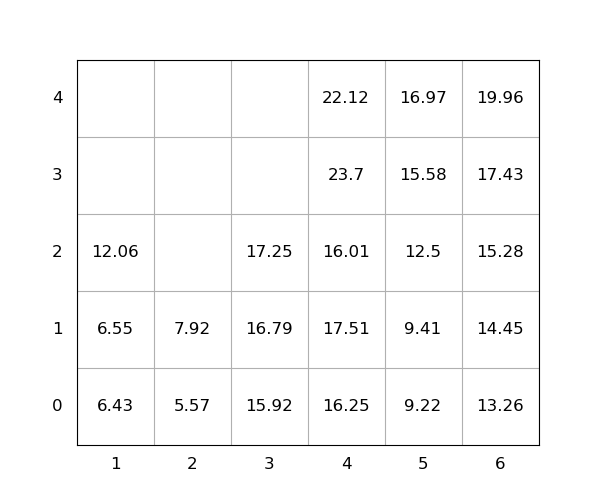

The file beside this chart, header and first rows:
idx, loc_x, loc_y, loc_z, weight, group, score, seq, reloc, size(ft)
1, 5, 0, 0, 9.22, 0, 9.22, 0, 0, 20
2, 3, 0, 0, 15.92, 0, 15.92, 0, 0, 20
3, 4, 0, 0, 16.25, 0, 16.25, 0, 1.0, 20
4, 4, 0, 1, 17.51, 0, 17.51, 0, 1.0, 20
5, 4, 0, 2, 16.01, 0, 16.01, 0, 1.0, 20
6, 4, 0, 3, 23.7, 0, 23.7, 1, 1.0, 20
7, 4, 0, 4, 22.12, 0, 22.12, 2, 1.0, 20
8, 5, 0, 1, 9.41, 0, 9.41, 3, 0, 20
9, 1, 0, 0, 6.43, 0, 6.43, 4, 0, 20
10, 6, 0, 0, 13.26, 0, 13.26, 5, 0, 20
11, 6, 0, 1, 14.45, 0, 14.45, 6, 0, 20
12, 6, 0, 2, 15.28, 0, 15.28, 7, 0, 20
13, 6, 0, 3, 17.43, 0, 17.43, 8, 0, 20
14, 5, 0, 2, 12.5, 0, 12.5, 9, 0, 20
15, 5, 0, 3, 15.58, 0, 15.58, 10, 0, 20
16, 6, 0, 4, 19.96, 0, 19.96, 11, 0, 20
17, 3, 0, 1, 16.79, 0, 16.79, 12, 0, 20
18, 2, 0, 0, 5.57, 0, 5.57, 13, 0, 20
19, 3, 0, 2, 17.25, 0, 17.25, 14, 0, 20
20, 1, 0, 1, 6.55, 0, 6.55, 15, 0, 20
21, 5, 0, 4, 16.97, 0, 16.97, 16, 0, 20
22, 1, 0, 2, 12.06, 0, 12.06, 17, 0, 20
23, 2, 0, 1, 7.92, 0, 7.92, 18, 0, 20
